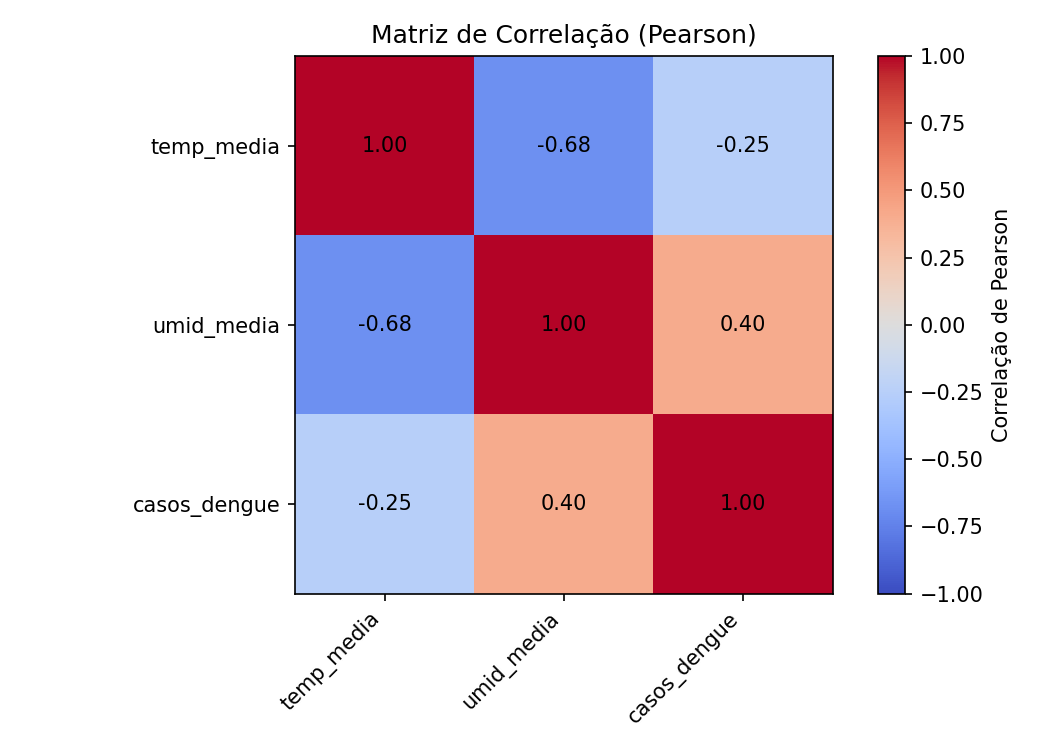

The data file committed next to this chart (first rows):
, temp_media, umid_media, casos_dengue
temp_media, 1.0, -0.6777, -0.2517
umid_media, -0.6777, 1.0, 0.4003
casos_dengue, -0.2517, 0.4003, 1.0
